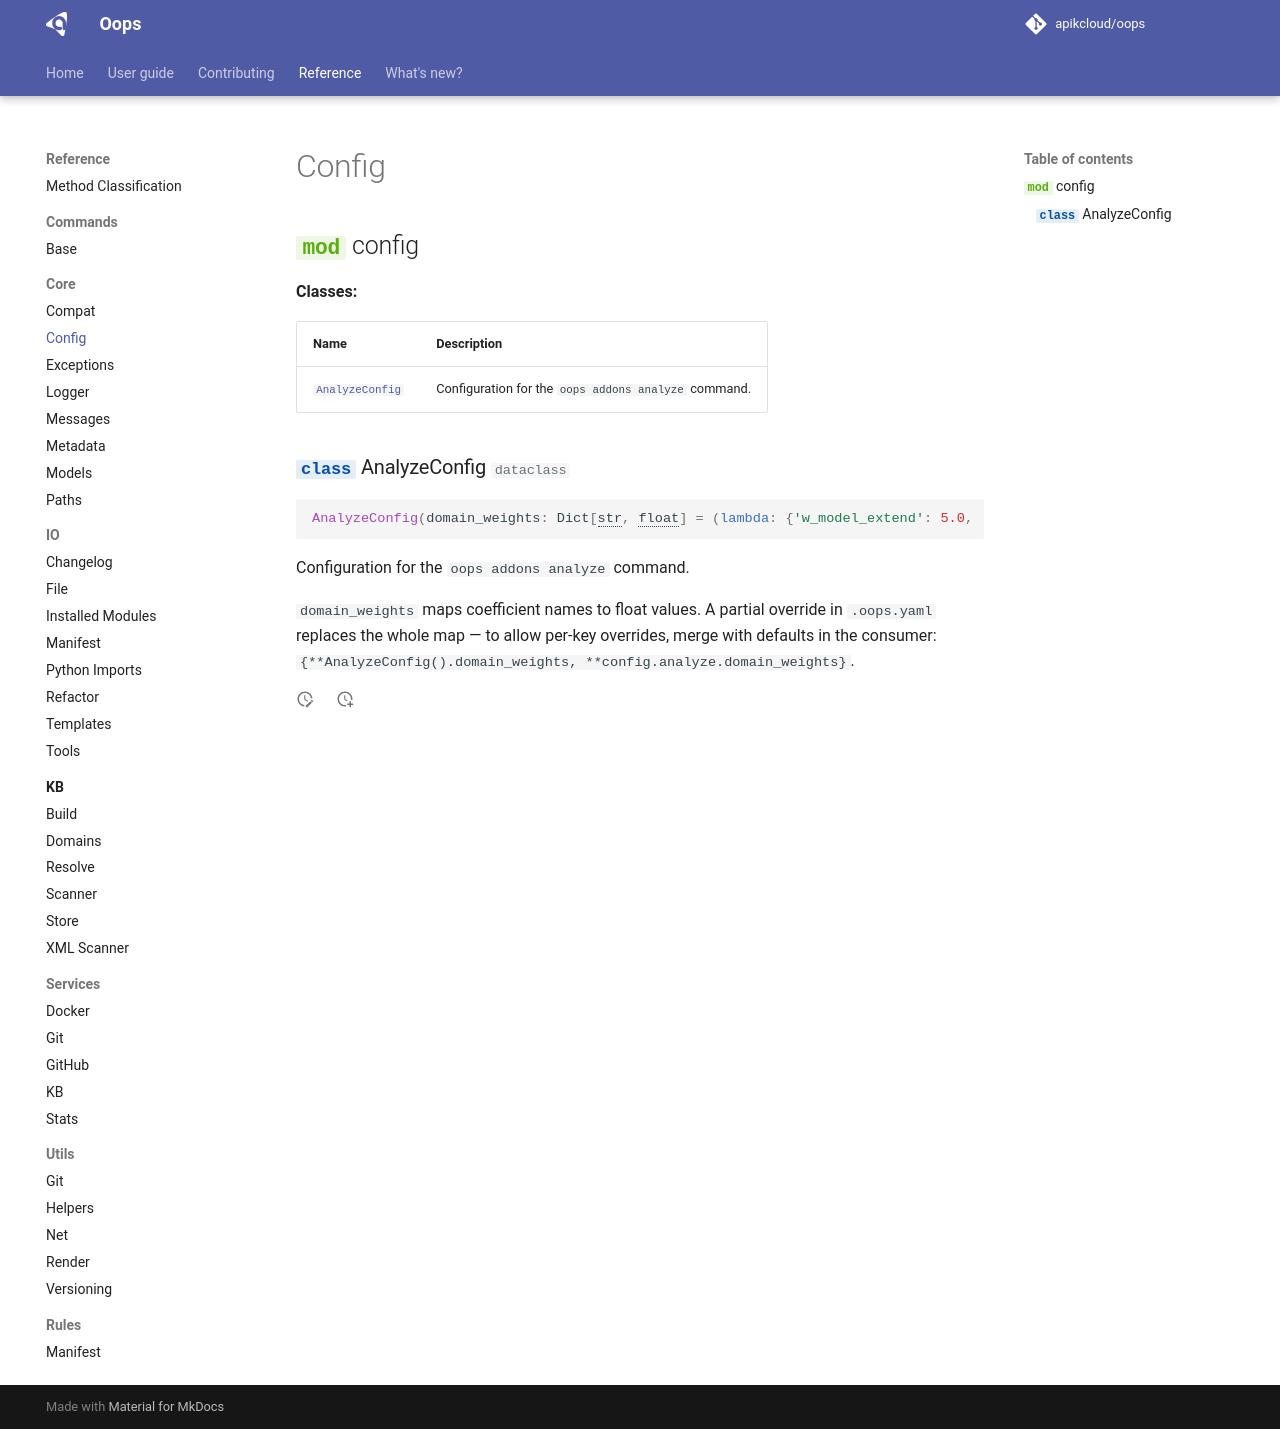

repository: apikcloud/oops · page: 1.4.0/reference/core/config/index.html · generator: mkdocs

# Config

::: oops.core.config
    options:
      show_submodules: true
    handler: python
